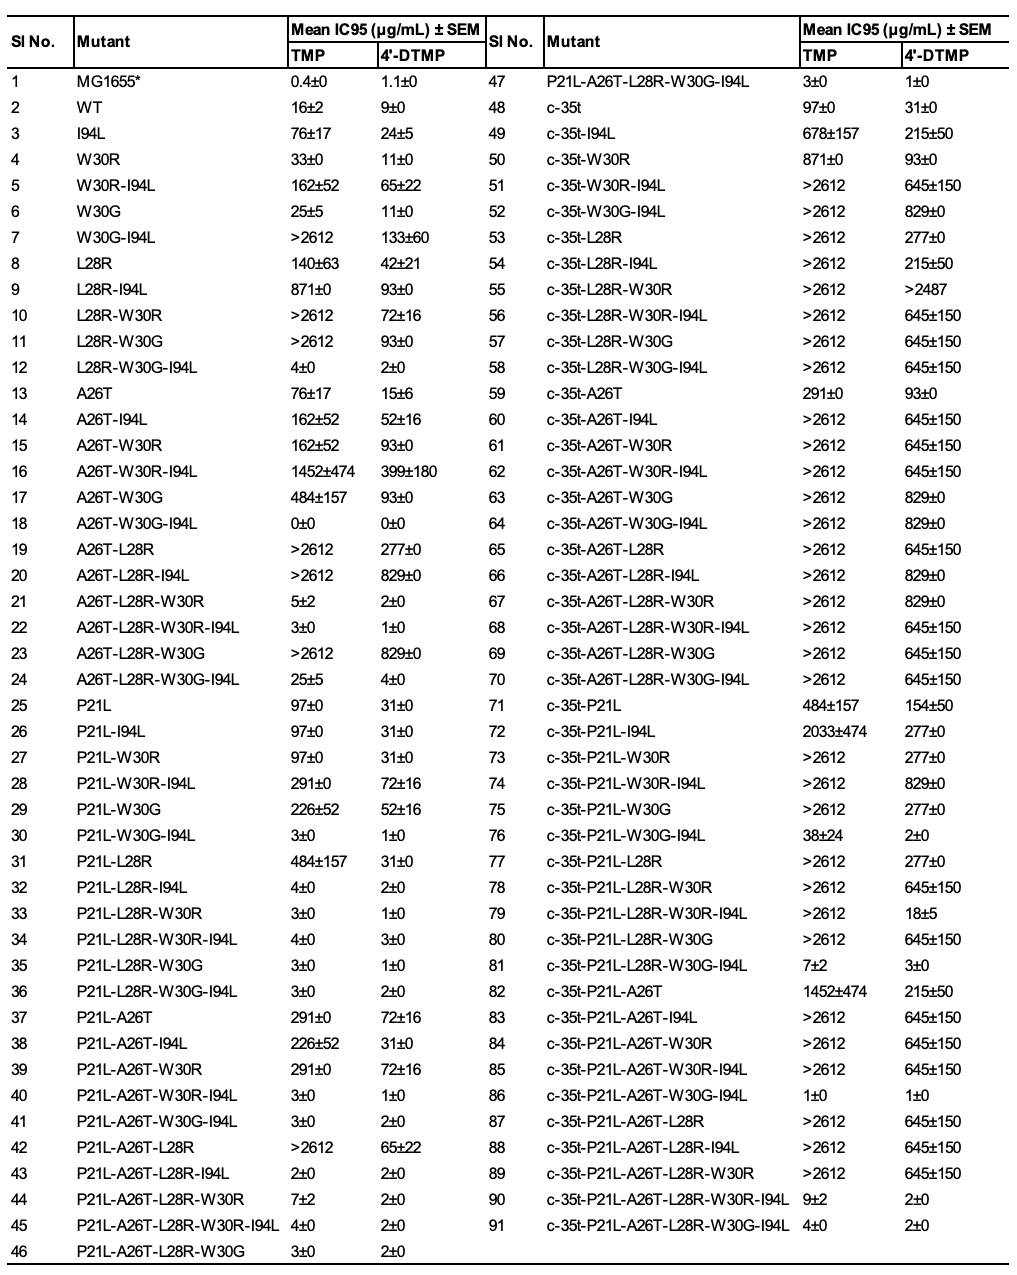

The file beside this chart, header and first rows:
Sl No., Mutant, Mean IC95 (µg/mL) ± SEM, , Sl No., Mutant, Mean IC95 (µg/mL) ± SEM, 
, , TMP, 4'-DTMP, , , TMP, 4'-DTMP
1, MG1655*, 0.4±0, 1.1±0, 47, P21L-A26T-L28R-W30G-I94L, 3±0, 1±0
2, WT, 16±2, 9±0, 48, c-35t, 97±0, 31±0
3, I94L, 76±17, 24±5, 49, c-35t-I94L, 678±157, 215±50
4, W30R, 33±0, 11±0, 50, c-35t-W30R, 871±0, 93±0
5, W30R-I94L, 162±52, 65±22, 51, c-35t-W30R-I94L, >2612, 645±150
6, W30G, 25±5, 11±0, 52, c-35t-W30G-I94L, >2612, 829±0
7, W30G-I94L, >2612, 133±60, 53, c-35t-L28R, >2612, 277±0
8, L28R, 140±63, 42±21, 54, c-35t-L28R-I94L, >2612, 215±50
9, L28R-I94L, 871±0, 93±0, 55, c-35t-L28R-W30R, >2612, >2487
10, L28R-W30R, >2612, 72±16, 56, c-35t-L28R-W30R-I94L, >2612, 645±150
11, L28R-W30G, >2612, 93±0, 57, c-35t-L28R-W30G, >2612, 645±150
12, L28R-W30G-I94L, 4±0, 2±0, 58, c-35t-L28R-W30G-I94L, >2612, 645±150
13, A26T, 76±17, 15±6, 59, c-35t-A26T, 291±0, 93±0
14, A26T-I94L, 162±52, 52±16, 60, c-35t-A26T-I94L, >2612, 645±150
15, A26T-W30R, 162±52, 93±0, 61, c-35t-A26T-W30R, >2612, 645±150
16, A26T-W30R-I94L, 1452±474, 399±180, 62, c-35t-A26T-W30R-I94L, >2612, 645±150
17, A26T-W30G, 484±157, 93±0, 63, c-35t-A26T-W30G, >2612, 829±0
18, A26T-W30G-I94L, 0±0, 0±0, 64, c-35t-A26T-W30G-I94L, >2612, 829±0
19, A26T-L28R, >2612, 277±0, 65, c-35t-A26T-L28R, >2612, 645±150
20, A26T-L28R-I94L, >2612, 829±0, 66, c-35t-A26T-L28R-I94L, >2612, 829±0
21, A26T-L28R-W30R, 5±2, 2±0, 67, c-35t-A26T-L28R-W30R, >2612, 829±0
22, A26T-L28R-W30R-I94L, 3±0, 1±0, 68, c-35t-A26T-L28R-W30R-I94L, >2612, 645±150
23, A26T-L28R-W30G, >2612, 829±0, 69, c-35t-A26T-L28R-W30G, >2612, 645±150
24, A26T-L28R-W30G-I94L, 25±5, 4±0, 70, c-35t-A26T-L28R-W30G-I94L, >2612, 645±150
25, P21L, 97±0, 31±0, 71, c-35t-P21L, 484±157, 154±50
26, P21L-I94L, 97±0, 31±0, 72, c-35t-P21L-I94L, 2033±474, 277±0
27, P21L-W30R, 97±0, 31±0, 73, c-35t-P21L-W30R, >2612, 277±0
28, P21L-W30R-I94L, 291±0, 72±16, 74, c-35t-P21L-W30R-I94L, >2612, 829±0
29, P21L-W30G, 226±52, 52±16, 75, c-35t-P21L-W30G, >2612, 277±0
30, P21L-W30G-I94L, 3±0, 1±0, 76, c-35t-P21L-W30G-I94L, 38±24, 2±0
31, P21L-L28R, 484±157, 31±0, 77, c-35t-P21L-L28R, >2612, 277±0
32, P21L-L28R-I94L, 4±0, 2±0, 78, c-35t-P21L-L28R-W30R, >2612, 645±150
33, P21L-L28R-W30R, 3±0, 1±0, 79, c-35t-P21L-L28R-W30R-I94L, >2612, 18±5
34, P21L-L28R-W30R-I94L, 4±0, 3±0, 80, c-35t-P21L-L28R-W30G, >2612, 645±150
35, P21L-L28R-W30G, 3±0, 1±0, 81, c-35t-P21L-L28R-W30G-I94L, 7±2, 3±0
36, P21L-L28R-W30G-I94L, 3±0, 2±0, 82, c-35t-P21L-A26T, 1452±474, 215±50
37, P21L-A26T, 291±0, 72±16, 83, c-35t-P21L-A26T-I94L, >2612, 645±150
38, P21L-A26T-I94L, 226±52, 31±0, 84, c-35t-P21L-A26T-W30R, >2612, 645±150
39, P21L-A26T-W30R, 291±0, 72±16, 85, c-35t-P21L-A26T-W30R-I94L, >2612, 645±150
40, P21L-A26T-W30R-I94L, 3±0, 1±0, 86, c-35t-P21L-A26T-W30G-I94L, 1±0, 1±0
41, P21L-A26T-W30G-I94L, 3±0, 2±0, 87, c-35t-P21L-A26T-L28R, >2612, 645±150
42, P21L-A26T-L28R, >2612, 65±22, 88, c-35t-P21L-A26T-L28R-I94L, >2612, 645±150
43, P21L-A26T-L28R-I94L, 2±0, 2±0, 89, c-35t-P21L-A26T-L28R-W30R, >2612, 645±150
44, P21L-A26T-L28R-W30R, 7±2, 2±0, 90, c-35t-P21L-A26T-L28R-W30R-I94L, 9±2, 2±0
45, P21L-A26T-L28R-W30R-I94L, 4±0, 2±0, 91, c-35t-P21L-A26T-L28R-W30G-I94L, 4±0, 2±0
46, P21L-A26T-L28R-W30G, 3±0, 2±0, , , , 
